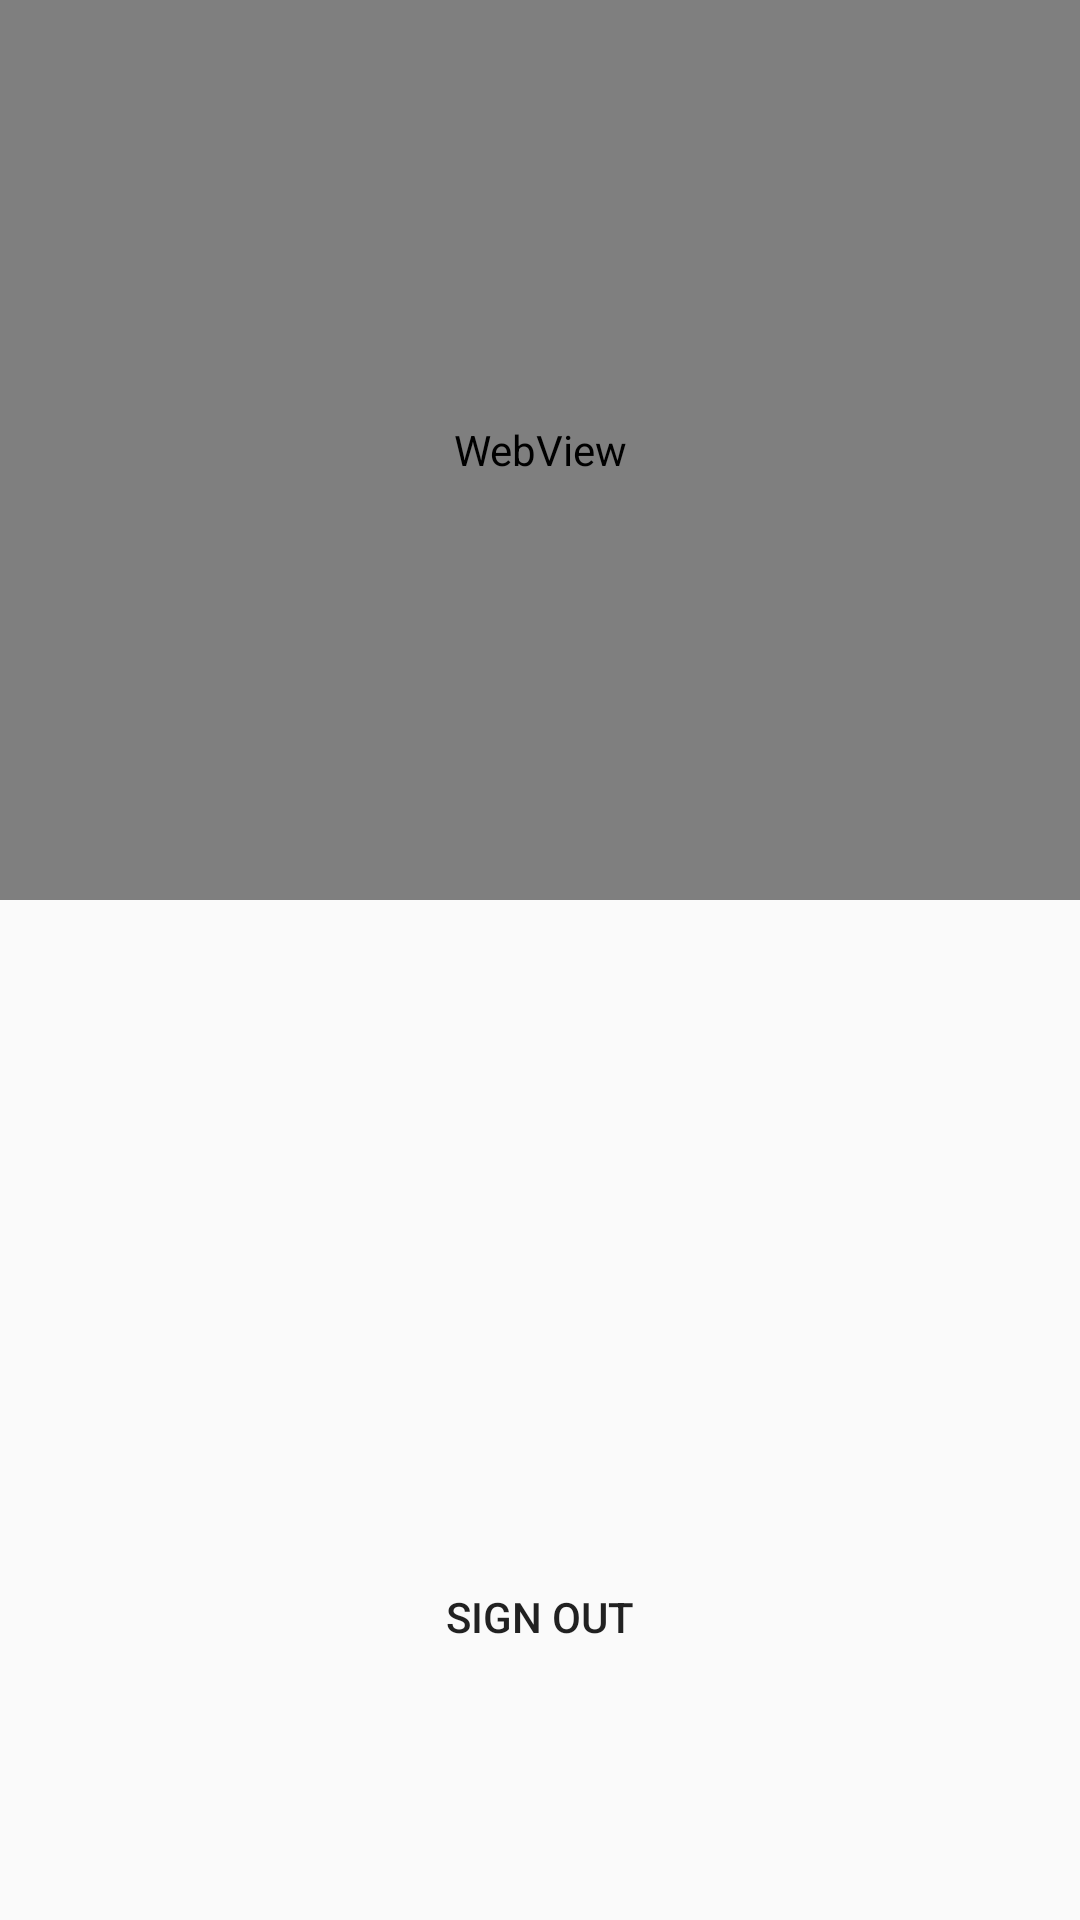

This screen was rendered from an Android layout file. Write that file and the resources it references.
<!-- AndroidManifest.xml: application theme AppTheme -->
<!-- res/layout/fragment_account.xml -->
<?xml version="1.0" encoding="utf-8"?>
<RelativeLayout xmlns:android="http://schemas.android.com/apk/res/android"
    xmlns:app="http://schemas.android.com/apk/res-auto"
    android:layout_width="match_parent"
                android:layout_height="match_parent">

    <Button
        android:id="@+id/sign_out"
        android:layout_width="wrap_content"
        android:layout_height="wrap_content"
        android:layout_alignParentBottom="true"
        android:layout_centerHorizontal="true"
        android:layout_marginBottom="77dp"
        android:background="@drawable/common_google_signin_btn_icon_dark_normal_background"
        android:text="sign out" />

    <WebView
        android:id="@+id/webview2"
        android:layout_width="match_parent"
        android:layout_height="300dp"
        android:layout_alignParentTop="true"
        android:layout_centerHorizontal="true" />

</RelativeLayout>
<!-- resources referenced by this layout -->
<resources>
  <style name="AppTheme" parent="Theme.AppCompat.Light.NoActionBar">
  
          <item name="colorPrimary">@color/teal2</item>
          <item name="colorPrimaryDark">@color/blue2</item>
          <item name="colorAccent">@color/teal1</item>
      </style>
  <color name="teal2">#008ae6</color>
  <color name="blue2">#99ccff</color>
  <color name="teal1">#00d4c5</color>
</resources>
